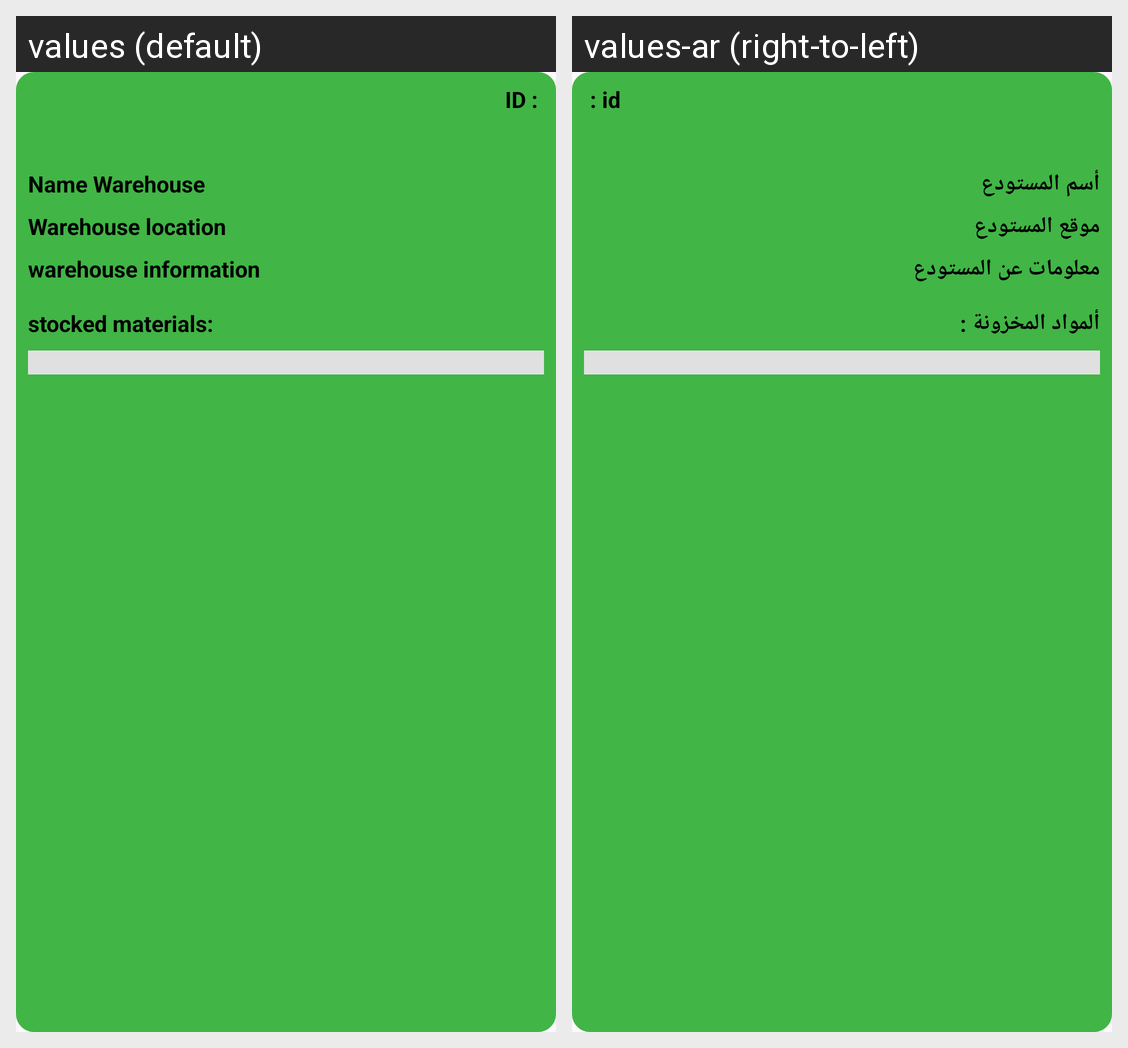

Locale-by-locale string values for the Android screen shown in this grid:
Android screen res/layout/popup_warehouse_details.xml rendered under 2 locales, left to right: values (default), values-ar (right-to-left). Device: Nexus 5 (rendered at 1080×1920; each locale shown at half size, 540×960, under a caption strip naming it); theme Theme.Database78.
Strings drawn on this screen, with the default value and each locale's value (text and hints the layout hard-codes, and strings that could not be matched under every locale, appear in the picture but are not listed):

id
  values: ID :
  values-ar: : id

name_warehouse
  values: Name Warehouse
  values-ar: أسم المستودع

warehouse_location
  values: Warehouse location
  values-ar: موقع المستودع

warehouse_information
  values: warehouse information
  values-ar: معلومات عن المستودع

stocked_materials
  values: stocked materials:
  values-ar: ألمواد المخزونة :
